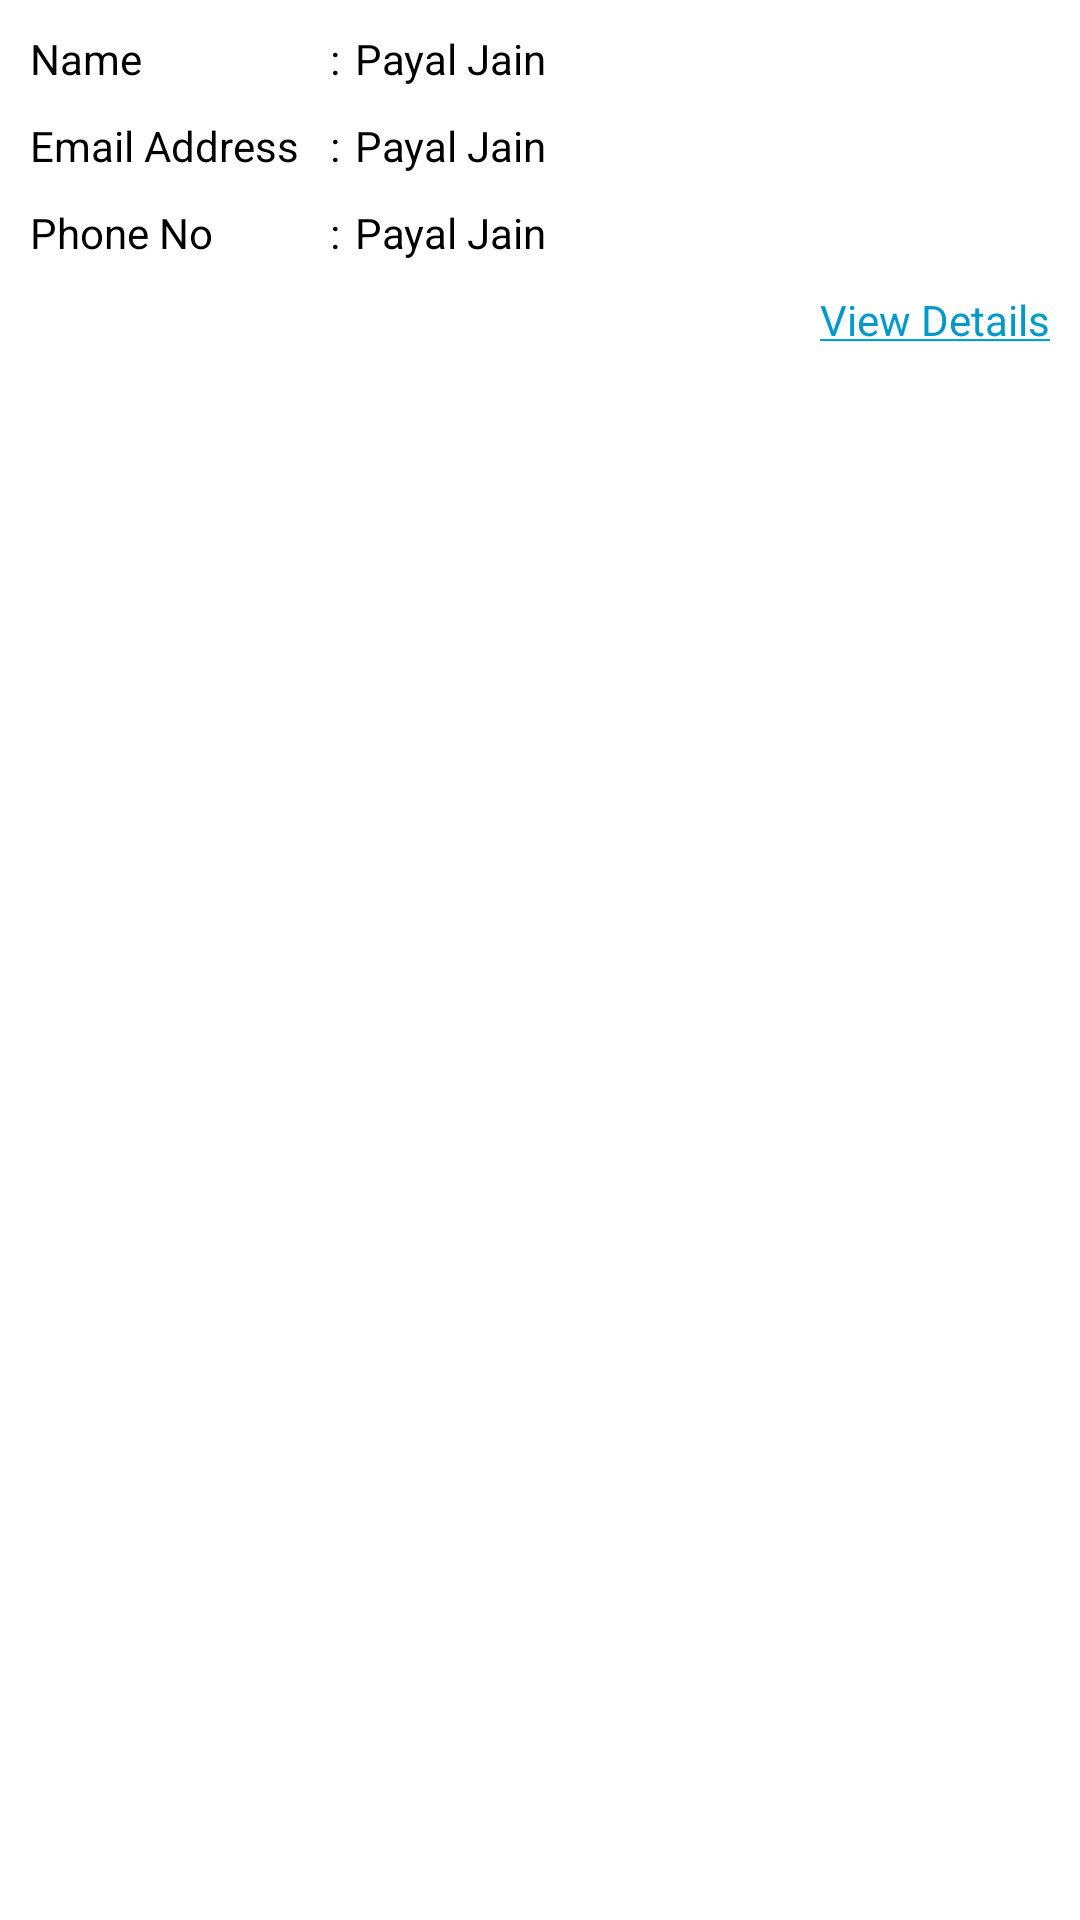

This screen was rendered from an Android layout file. Write that file and the resources it references.
<!-- AndroidManifest.xml: application theme AppTheme -->
<!-- res/layout/faculty_info_card.xml -->
<?xml version="1.0" encoding="utf-8"?>
<LinearLayout xmlns:android="http://schemas.android.com/apk/res/android"
    xmlns:tools="http://schemas.android.com/tools"
    android:orientation="vertical" android:layout_width="match_parent"
    android:layout_height="wrap_content"
    android:background="@android:color/white"
    android:layout_marginBottom="10dp"
    android:layout_marginStart="10dp"
    android:layout_marginEnd="10dp"
    android:elevation="2dp"
    android:padding="10dp">
    <LinearLayout
        android:layout_width="match_parent"
        android:layout_height="wrap_content"
        android:orientation="horizontal">
        <TextView
            android:layout_width="100dp"
            android:layout_height="wrap_content"
            android:text="Name"
            android:textColor="@color/black"/>
        <TextView
            android:layout_width="wrap_content"
            android:layout_height="wrap_content"
            android:text=":"
            android:textColor="@color/black"/>
        <TextView
            android:id="@+id/userName"
            android:layout_width="wrap_content"
            android:layout_height="wrap_content"
            android:layout_marginStart="5dp"
            android:text="Payal Jain"
            android:textColor="@color/black"
            />
    </LinearLayout>
    <LinearLayout
        android:layout_width="match_parent"
        android:layout_height="wrap_content"
        android:orientation="horizontal"
        android:layout_marginTop="10dp">
        <TextView
            android:layout_width="100dp"
            android:layout_height="wrap_content"
            android:text="Email Address"
            android:textColor="@color/black"/>
        <TextView
            android:layout_width="wrap_content"
            android:layout_height="wrap_content"
            android:text=":"
            android:textColor="@color/black"/>
        <TextView
            android:id="@+id/email"
            android:layout_width="wrap_content"
            android:layout_height="wrap_content"
            android:layout_marginStart="5dp"
            android:text="Payal Jain"
            android:textColor="@color/black"
            />
    </LinearLayout>
    <LinearLayout
        android:layout_width="match_parent"
        android:layout_height="wrap_content"
        android:orientation="horizontal"
        android:layout_marginTop="10dp">
        <TextView
            android:layout_width="100dp"
            android:layout_height="wrap_content"
            android:text="Phone No"
            android:textColor="@color/black"/>
        <TextView
            android:layout_width="wrap_content"
            android:layout_height="wrap_content"
            android:text=":"
            android:textColor="@color/black"/>
        <TextView
            android:id="@+id/phoneno"
            android:layout_width="wrap_content"
            android:layout_height="wrap_content"
            android:layout_marginStart="5dp"
            android:text="Payal Jain"
            android:textColor="@color/black"
            />
    </LinearLayout>

    <TextView
        android:id="@+id/viewDetails"
        android:layout_width="wrap_content"
        android:layout_height="wrap_content"
        android:text="@string/view_details"
        android:textColor="@android:color/holo_blue_dark"
        android:layout_gravity="end"
        android:layout_marginTop="10dp"
        android:clickable="true"
        ></TextView>


</LinearLayout>
<!-- resources referenced by this layout -->
<resources>
  <color name="black">#000000</color>
  <string name="view_details"><u>View Details</u></string>
  <style name="AppTheme" parent="Theme.MaterialComponents.Light.NoActionBar">
          
          <item name="colorPrimary">#32CD32</item>
          <item name="colorPrimaryDark">#FFFFFF</item>
          <item name="colorAccent">@color/colorAccent</item>
      </style>
  <color name="colorAccent">#03DAC5</color>
</resources>
